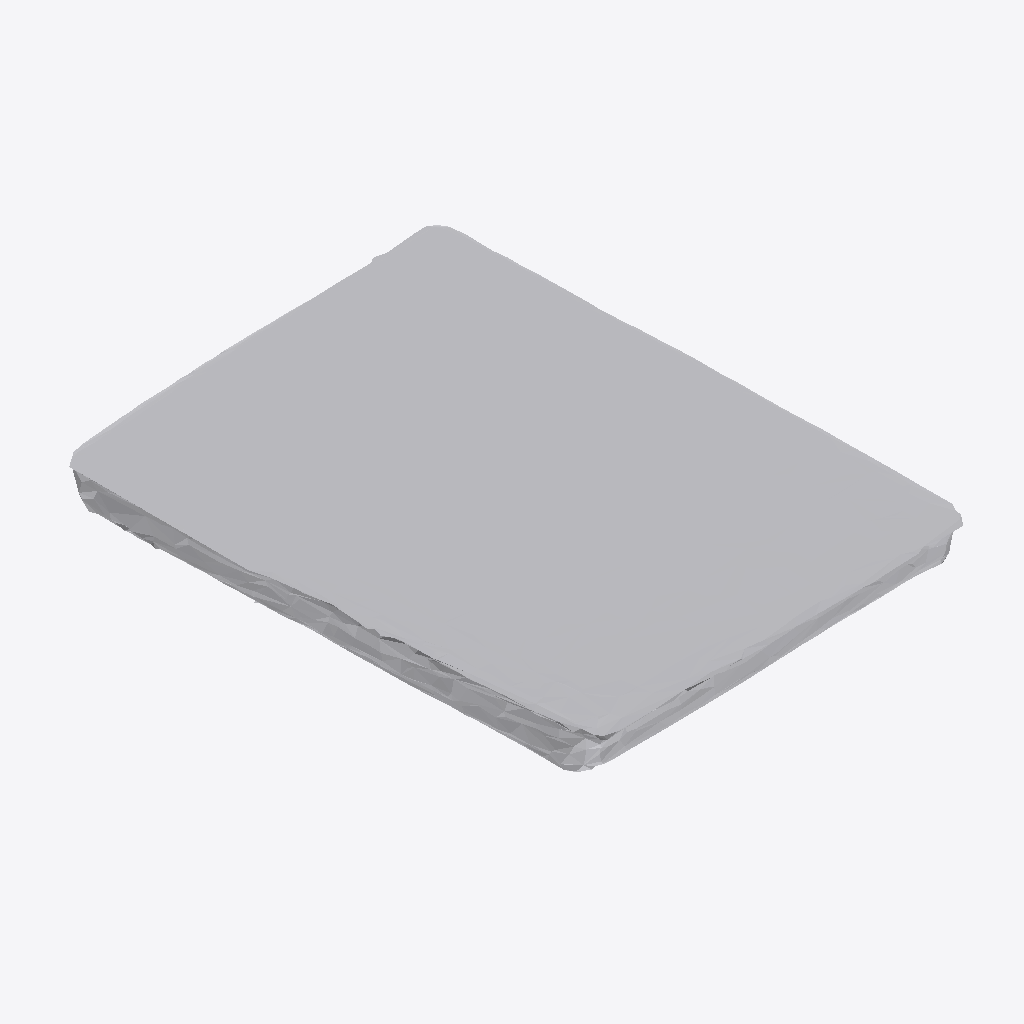
Isometric view of an IFC building model (IFC-SPF (STEP), schema IFC4, length unit metre), seen from the south-west, elements coloured by IFC class: 1 other element (light grey).
Extent 0.450 m × 0.581 m × 0.054 m (x, y, z). Storeys (1): Ground Floor at 0.00 m. Elements (1): 1 IfcFurniture.

HEADER;
FILE_DESCRIPTION(('ViewDefinition [CoordinationView]'),'2;1');
FILE_NAME('','2026-07-11T06:29:24',(''),(''),'IfcOpenShell 0.8.0','IfcOpenShell 0.8.0','');
FILE_SCHEMA(('IFC4'));
ENDSEC;
DATA;
#17=IFCPROJECT('2EI$Anzs5ELOMzmPG13daP',#5,'Office Project',$,$,$,$,(#15),#10);
#20=IFCSITE('0Mm_jdmnrDFh9sYq5TZ993',#5,'Site',$,$,#19,$,$,.ELEMENT.,$,$,$,$,$);
#22=IFCBUILDING('2_EWOlXon0dB0KJKDeJpxo',#5,'Building',$,$,#21,$,$,.ELEMENT.,$,$,$);
#24=IFCBUILDINGSTOREY('1ouTbcOSbENxYxPGaMB1hB',#5,'Ground Floor',$,$,#23,$,$,.ELEMENT.,0.0);
#35=IFCFURNITURE('30vbLimsbDExxNjgRqLGSn',#5,'Monitor',$,$,#34,#31,$,$);
ENDSEC;
